Run: headless pygame with SDL's dummy video driver; simulated clock (each Clock.tick advances the game by its frame time, no real sleeping); random seed 0; keys injected as events and as key.get_pressed() state; no mouse input.
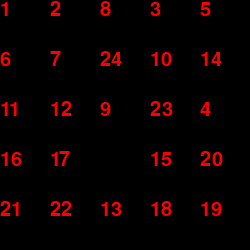
Frame 1 of 4 · flips 1–60 · no input
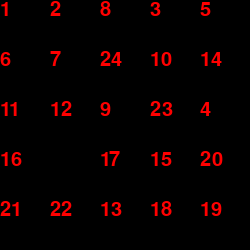
Frame 2 of 4 · flips 61–180 · tapped SPACE, RETURN · held RIGHT (→), D
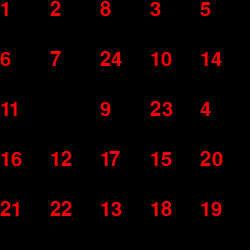
Frame 3 of 4 · flips 181–300 · held DOWN (↓), S
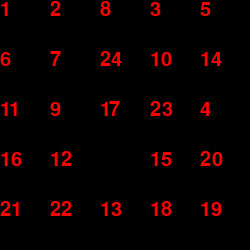
Frame 4 of 4 · flips 301–420 · held LEFT (←), A, UP (↑), W

The pygame program that drew these frames:

import pygame
from pygame.locals import QUIT
import time
import random
import sys
num_list = []
m = 5
n = 5
cell_size = 50
w = cell_size * m 
h = cell_size * n
pygame.init()
SURFACE = pygame.display.set_mode((w,h))
FPSCLOCK = pygame.time.Clock()
pygame.font.init()
myfont = pygame.font.SysFont(None, 30)
text_img = myfont.render("Cleared!", True, (255,0,0)) 
move_type = ['u', 'd', 'l', 'r']

for y in range(n):
    l = []
    for x in range(m):
        l.append(m * y + x + 1)
    num_list.append(l)
num_list[n-1][m-1] = " "

rect_info = []
for y in range(n):
    l = []
    for x in range(m):
        l.append((y, x))
    rect_info.append(l)
print(rect_info)

num_imgs = []
for y in range(n):
    l = []
    for x in range(m):
        l.append(myfont.render(str(num_list[y][x]), True, (255,0,0))) 
    num_imgs.append(l)

def shuffle_puzzle(num_times):
    for i in range(num_times):
        num = random.randint(0, 3)
        for i in range(n):
            for j in range(m):
                if num_list[i][j] == " ":
                    ii = i
                    jj = j
        # move upward
        if move_type[num] == 'u':

            if ii != n - 1:
                num_list[ii][jj] = num_list[ii + 1][jj]
                num_list[ii + 1][jj] = " "          
        # move downward
        elif move_type[num] == 'd':
            if ii != 0:
                num_list[ii][jj] = num_list[ii - 1][jj]
                num_list[ii - 1][jj] = " "
        # move left
        elif move_type[num] == 'l':
            if jj != m - 1:
                num_list[ii][jj] = num_list[ii][jj+1]
                num_list[ii][jj+1] = " "              
        # move right
        elif move_type[num] == 'r':
            if jj != 0:
                num_list[ii][jj] = num_list[ii][jj-1]
                num_list[ii][jj-1] = " "  

def main():
    # render a text image for game clear
    # init with shuffling the puzzle
    # up, down, left, right for direction
    # ii, jj ; idx for empty cell
    ii = 0 
    jj = 0
   
    shuffle_puzzle(m*n*m)
    for y in range(n):
        for x in range(m):
            print(rect_info[y][x], end=" ")
        print()

    cleared = False
    while True:
        if cleared:
            time.sleep(2)
            cleared = False
            # reshuffle the entire pieces and restart the game
            shuffle_puzzle(m*n*m)
        for event in pygame.event.get():
            if event.type == QUIT:
                pygame.quit()
                sys.exit()
            elif  event.type == pygame.KEYDOWN:
                blank_found = False
                for i in range(n):
                    for j in range(m):
                        if num_list[i][j] == " ":
                            ii = i
                            jj = j
                            blank_found = True
                            break
                    if blank_found:
                        blank_found = False
                        break
                if event.key == pygame.K_RIGHT:
                    if jj != 0:
                        num_list[ii][jj] = num_list[ii][jj-1]
                        num_list[ii][jj-1] = " "
                elif event.key == pygame.K_LEFT:
                    if jj != m - 1:
                        num_list[ii][jj] = num_list[ii][jj+1]
                        num_list[ii][jj+1] = " "
                elif event.key == pygame.K_UP:
                    if ii != n - 1:
                        num_list[ii][jj] = num_list[ii+1][jj]
                        num_list[ii+1][jj] = " "
                elif event.key == pygame.K_DOWN:
                    if ii != 0:
                        num_list[ii][jj] = num_list[ii-1][jj]
                        num_list[ii-1][jj] = " "

        # check if the game is cleared
        count = 0
        for y in range(n):
            for x in range(m):
                if num_list[y][x] == m * y + x + 1:
                    count += 1
        if count == n * m - 1:
            cleared = True
        SURFACE.fill((0,0,0))
        for i in range(n):
            for j in range(m):
                yPos, xPos  = rect_info[i][j]
                nImg = myfont.render(str(num_list[i][j]), True, (255,0,0))
                SURFACE.blit(nImg, (xPos * cell_size , yPos * cell_size))
        if cleared:
            SURFACE.blit(text_img, (30,130))
        pygame.display.update()

if __name__ == "__main__":
    main()
